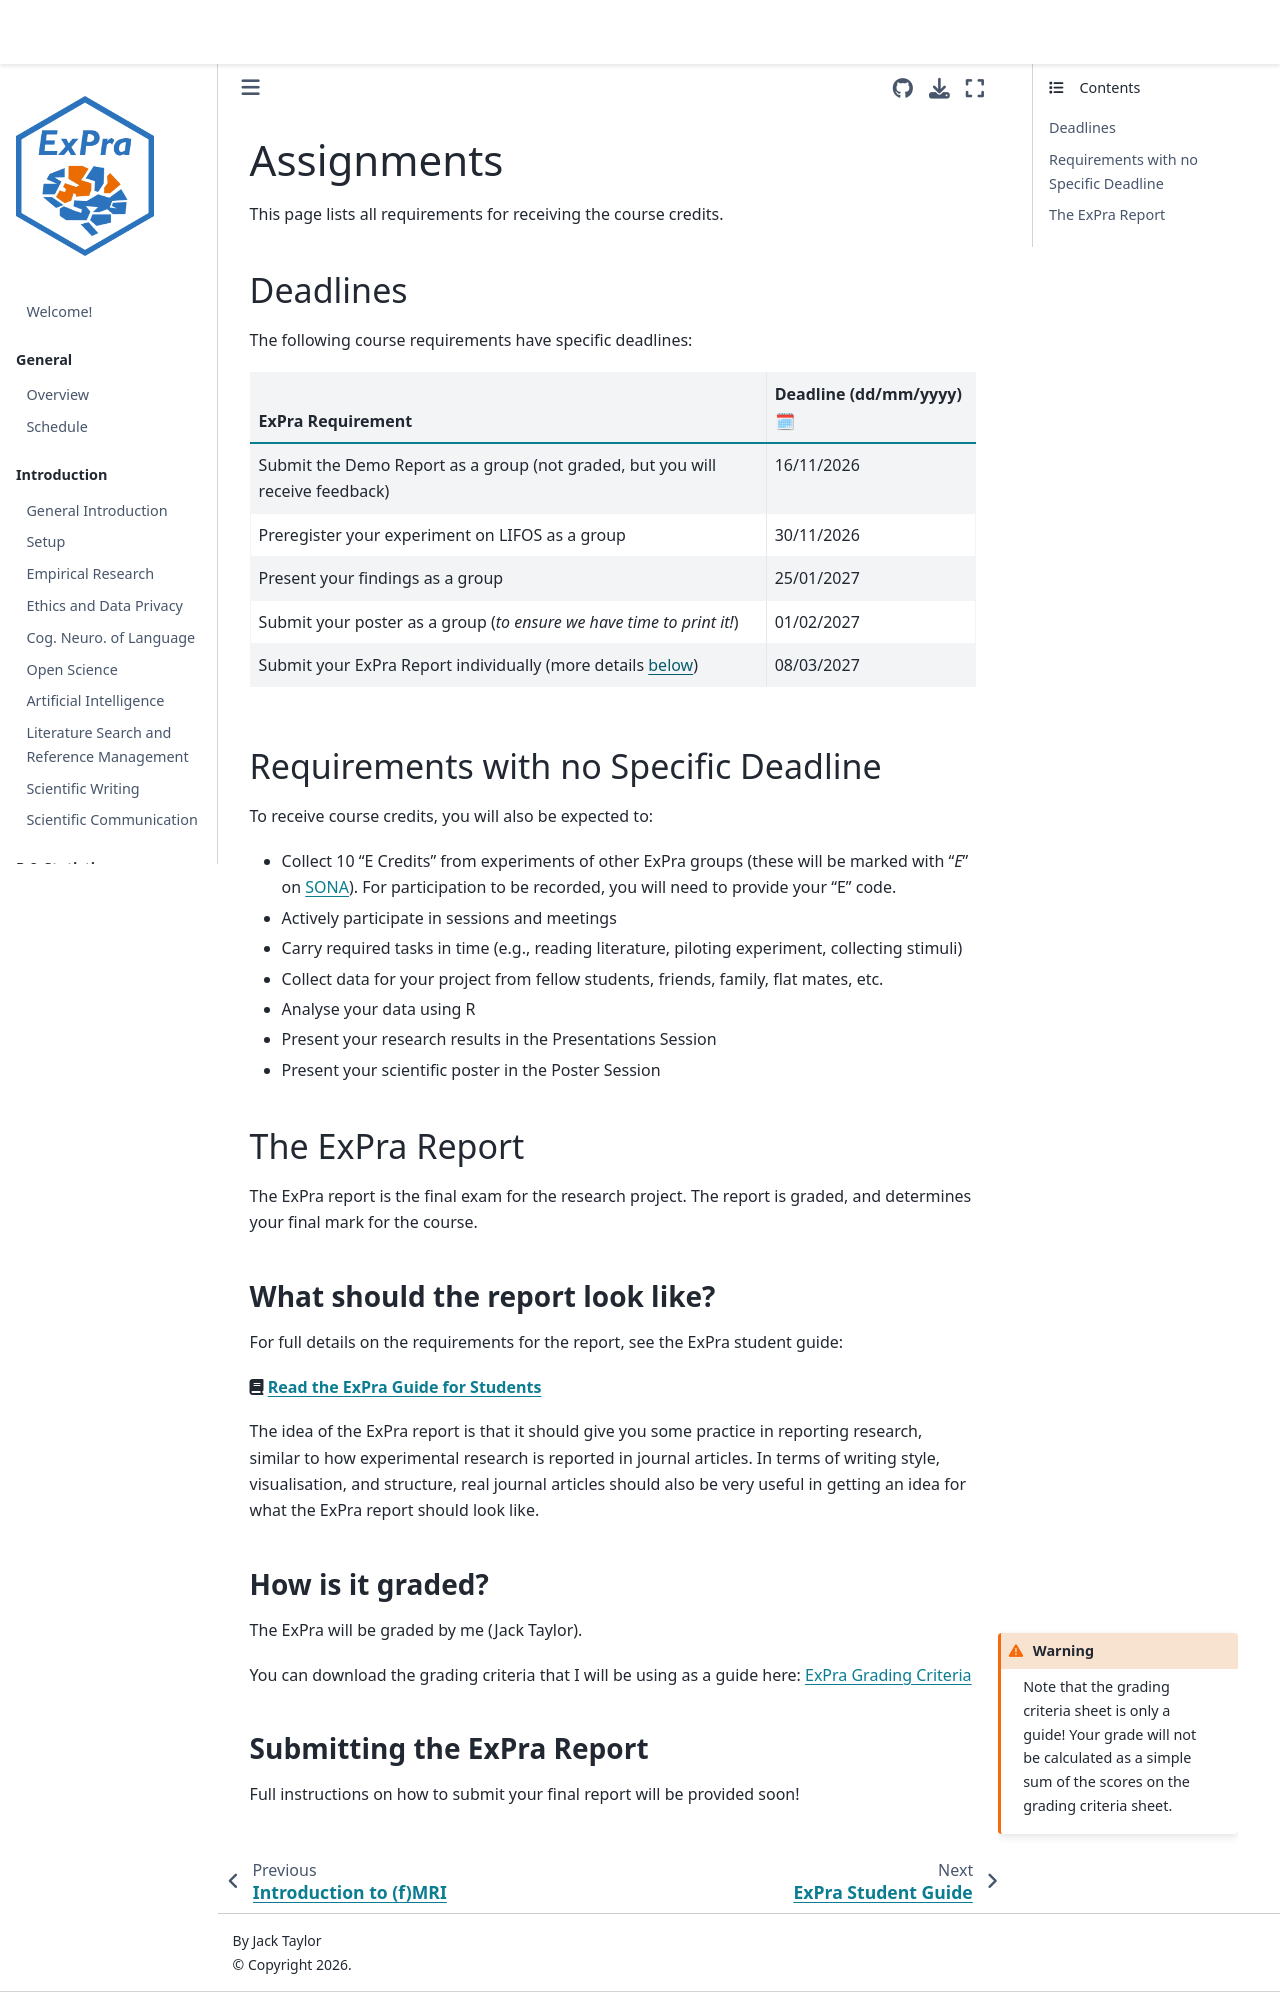

repository: JackEdTaylor/expra-wise26 · page: general/assignments.html · generator: jekyll

# Assignments

This page lists all requirements for receiving the course credits.

## Deadlines

The following course requirements have specific deadlines:

| ExPra Requirement | Deadline (dd/mm/yyyy) 🗓 |
|-------------------|--------------------------|
| Submit the Demo Report as a group (not graded, but you will receive feedback) | 16/11/2026 |
| Preregister your experiment on LIFOS as a group | 30/11/2026 |
| Present your findings as a group | 25/01/2027 |
| Submit your poster as a group (*to ensure we have time to print it!*) | 01/02/2027 |
| Submit your ExPra Report individually (more details [below](#the-expra-report)) | 08/03/2027 |

## Requirements with no Specific Deadline

To receive course credits, you will also be expected to:

* Collect 10 "E Credits" from experiments of other ExPra groups (these will be marked with "*E*" on [SONA](https://uni-frankfurt.sona-systems.com/)). For participation to be recorded, you will need to provide your "E" code.

* Actively participate in sessions and meetings

* Carry required tasks in time (e.g., reading literature, piloting experiment, collecting stimuli)

* Collect data for your project from fellow students, friends, family, flat mates, etc.

* Analyse your data using R

* Present your research results in the Presentations Session

* Present your scientific poster in the Poster Session

## The ExPra Report

The ExPra report is the final exam for the research project. The report is graded, and determines your final mark for the course.

### What should the report look like?

For full details on the requirements for the report, see the ExPra student guide:

<b> <i class="fa-solid fa-book"></i> <a href="https://jackedtaylor.github.io/expra-wise26/general/student-guide.html">Read the ExPra Guide for Students</a>  </b>

The idea of the ExPra report is that it should give you some practice in reporting research, similar to how experimental research is reported in journal articles. In terms of writing style, visualisation, and structure, real journal articles should also be very useful in getting an idea for what the ExPra report should look like.

### How is it graded?

````{margin}
```{warning}
Note that the grading criteria sheet is only a guide! Your grade will not be calculated as a simple sum of the scores on the grading criteria sheet.
````

The ExPra will be graded by me (Jack Taylor).

You can download the grading criteria that I will be using as a guide here: [ExPra Grading Criteria](https://raw.githubusercontent.com/JackEdTaylor/expra-wise26/master/lecture/_static/EXPRA_Grading_criteria.pdf)

### Submitting the ExPra Report

Full instructions on how to submit your final report will be provided soon!
